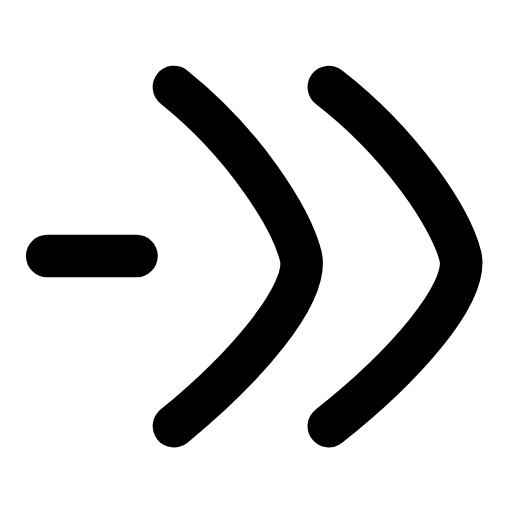
t = 0.00 s
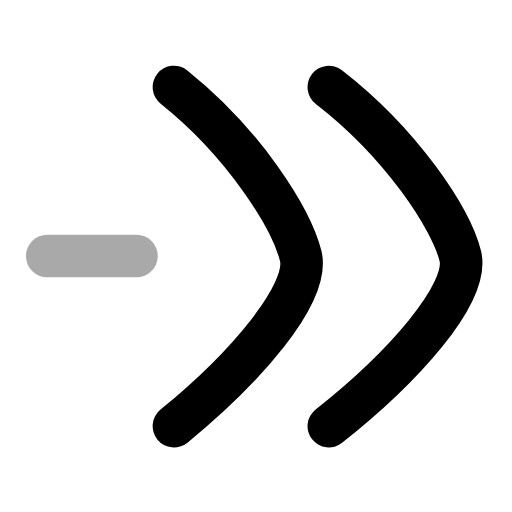
t = 0.22 s
t = 0.44 s: frame unchanged from t = 0.00 s, image omitted
t = 0.68 s: frame unchanged from t = 0.00 s, image omitted
t = 0.92 s: frame unchanged from t = 0.00 s, image omitted
t = 1.16 s: frame unchanged from t = 0.00 s, image omitted

The animated SVG that drew these frames (rendered in a browser with its animation timeline set to each time). Animation: 1 SMIL element (animate=1); one cycle of 1.40 s, repeats indefinitely.

<svg xmlns="http://www.w3.org/2000/svg" width="24" height="24" viewBox="0 0 24 24" fill="none"><g transform="translate(-0.644 -1.2) scale(1.1)"><line stroke="currentColor" stroke-width="1.818" stroke-linecap="round" stroke-linejoin="round" fill="none" x1="2.6" y1="12" x2="6.4" y2="12"><animate attributeName="opacity" values="1;1;0.2;1;1;1;1;0.2;1;1;1" keyTimes="0;0.144;0.207;0.27;0.45;0.6;0.72;0.762;0.804;0.9;1" dur="1.4s" repeatCount="indefinite" calcMode="spline" keySplines="0.16 1 0.3 1;0.16 1 0.3 1;0.16 1 0.3 1;0.16 1 0.3 1;0.16 1 0.3 1;0.16 1 0.3 1;0.16 1 0.3 1;0.16 1 0.3 1;0.16 1 0.3 1;0.16 1 0.3 1"/></line><path stroke="currentColor" stroke-width="1.818" stroke-linecap="round" stroke-linejoin="round" fill="none" d="M8 4.8C11 7.2 13 10.4 13.4 12C13.8 13.6 11 16.8 8 19.25"></path><path stroke="currentColor" stroke-width="1.818" stroke-linecap="round" stroke-linejoin="round" fill="none" d="M14.6 4.8C17.7 7.2 19.8 10.4 20.2 12C20.6 13.6 17.7 16.8 14.6 19.25"></path></g></svg>
